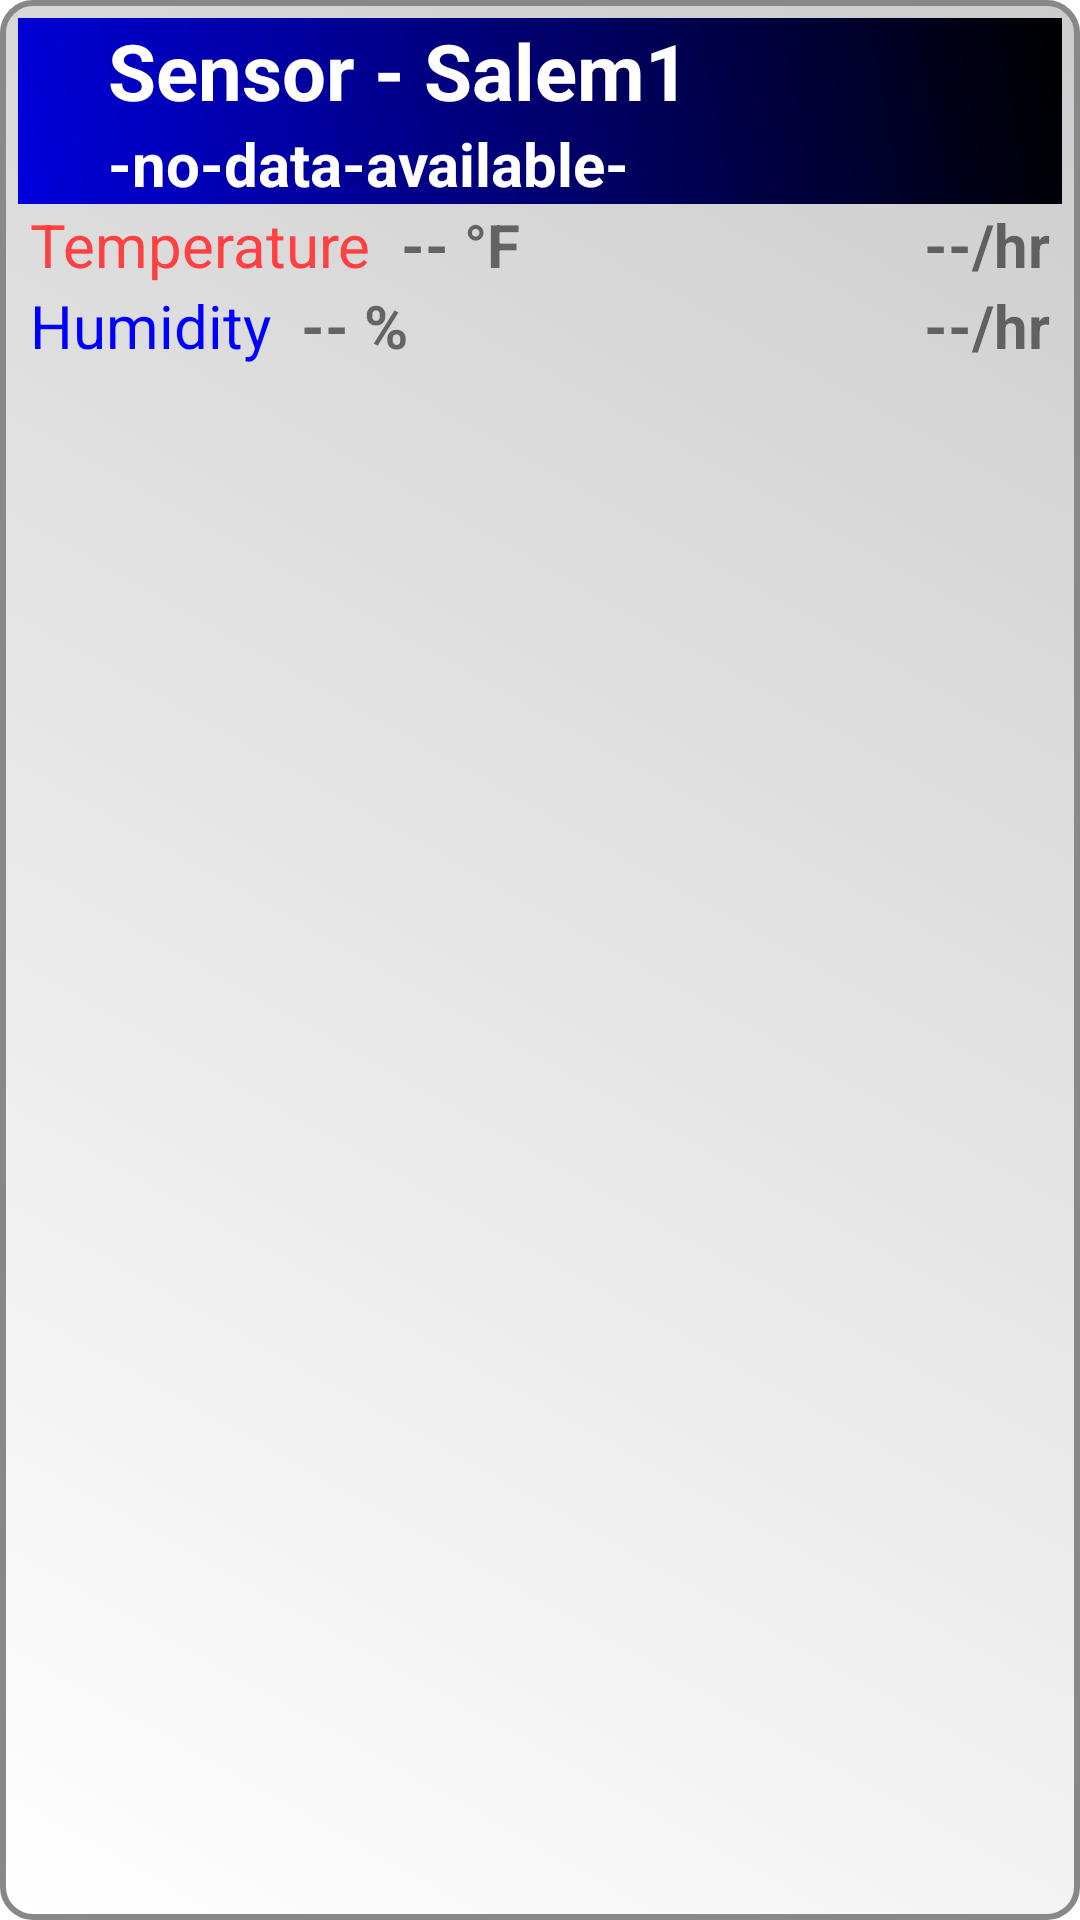

Layout XML and referenced resources for this Android screen:
<!-- AndroidManifest.xml: application theme AppTheme -->
<!-- res/layout/widget_list1.xml -->
<?xml version="1.0" encoding="UTF-8" standalone="no"?>
<RelativeLayout
    xmlns:android="http://schemas.android.com/apk/res/android"
    xmlns:app="http://schemas.android.com/apk/res-auto"
    xmlns:tools="http://schemas.android.com/tools"
    android:layout_width="match_parent"
    android:layout_height="wrap_content"
    android:background="@drawable/round_border_btn1"
    android:padding="6dp">

    <RelativeLayout
        android:background="@drawable/bg_gradient_dark_blue"
        android:id="@+id/wid_top_holder"
        android:layout_width="match_parent"
        android:layout_height="wrap_content">

        <ImageView
            android:id="@+id/wid_more"
            android:layout_width="30dp"
            android:layout_height="0dp"
            android:layout_alignTop="@+id/wid_title_holder"
            android:layout_alignBottom="@+id/wid_title_holder"
            android:layout_alignParentTop="true"
            tools:src="@drawable/ic_more" />

        <LinearLayout
            android:id="@+id/wid_title_holder"
            android:layout_toRightOf="@+id/wid_more"
            android:layout_width="wrap_content"
            android:layout_height="wrap_content"
            android:clipToPadding="true"
            android:orientation="vertical" >

        <TextView
            android:id="@+id/wid_title"
            android:layout_width="match_parent"
            android:layout_height="wrap_content"
            android:text="@string/widget_list1_wid_title"
            android:textSize="26dp"
            android:textColor="#fff"
            android:textStyle="bold"
            android:visibility="visible" />

        <TextView
            android:textColor="#fff"
            android:id="@+id/wid_date"
            android:layout_width="match_parent"
            android:layout_height="wrap_content"
            android:layout_below="@+id/wid_title"
            android:layout_toRightOf="@+id/wid_more"
            android:autoSizeTextType="uniform"
            android:text="@string/widget_list1_wid_date"
            android:visibility="visible"
            android:textSize="20dp"
            android:textStyle="bold" />
        </LinearLayout>

        <ImageView
            android:id="@+id/wid_icon"
            android:layout_width="64dp"
            android:layout_height="0dp"
            android:layout_alignTop="@+id/wid_title_holder"
            android:layout_alignBottom="@+id/wid_title_holder"
            android:layout_alignParentEnd="true"
            android:src="@drawable/ic_launcher_foreground" />
    </RelativeLayout>

    <RelativeLayout
        android:id="@+id/wid_value_holder"
        android:layout_width="match_parent"
        android:layout_height="wrap_content"
        android:layout_below="@+id/wid_top_holder"
        android:clickable="true"
        android:paddingStart="4dp"
        android:paddingEnd="4dp">

        
        <TextView
            android:id="@+id/wid_temp_lbl"
            android:layout_width="wrap_content"
            android:layout_height="wrap_content"
            android:layout_marginEnd="10dp"
            android:text="@string/widget_list1_wid_temp_lbl"
            android:textColor="@color/temRed"
            android:textSize="20dp" />

        <TextView
            android:id="@+id/wid_temp_val"
            android:layout_width="wrap_content"
            android:layout_height="wrap_content"
            android:layout_alignBottom="@+id/wid_temp_lbl"
            android:layout_toRightOf="@+id/wid_temp_lbl"
            android:text="@string/widget_list1_wid_temp_val"
            android:textSize="20dp"
            android:textStyle="bold"
            tools:text="123.45 °F" />

        <ImageView
            android:id="@+id/wid_temp_trend_img"
            android:layout_width="wrap_content"
            android:layout_height="wrap_content"
            android:layout_alignBottom="@+id/wid_temp_val"
            android:layout_toLeftOf="@+id/wid_temp_trend_val"
            app:tint="@color/temRed"
            tools:src="@drawable/scr_arrow_up" />

        <TextView
            android:id="@+id/wid_temp_trend_val"
            android:layout_width="wrap_content"
            android:layout_height="wrap_content"
            android:layout_alignBottom="@+id/wid_temp_trend_img"
            android:layout_alignParentRight="true"
            android:text="@string/widget_list1_wid_temp_trend_val"
            android:textSize="20dp"
            android:textStyle="bold"
            tools:text="-23.45/hr" />

        
        <TextView
            android:id="@+id/wid_hum_lbl"
            android:layout_width="wrap_content"
            android:layout_height="wrap_content"
            android:layout_below="@+id/wid_temp_lbl"
            android:layout_marginEnd="10dp"
            android:text="@string/widget_list1_wid_hum_lbl"
            android:textColor="@color/humBlue"
            android:textSize="20dp" />

        <TextView
            android:id="@+id/wid_hum_val"
            android:layout_width="wrap_content"
            android:layout_height="wrap_content"
            android:layout_alignBottom="@+id/wid_hum_lbl"
            android:layout_toRightOf="@+id/wid_hum_lbl"
            android:text="@string/widget_list1_wid_hum_val"
            android:textSize="20dp"
            android:textStyle="bold"
            tools:text="123.45 %" />

        <ImageView
            android:id="@+id/wid_hum_trend_img"
            android:layout_width="wrap_content"
            android:layout_height="wrap_content"
            android:layout_alignBottom="@+id/wid_hum_val"
            android:layout_toLeftOf="@+id/wid_hum_trend_val"
            app:tint="@color/humBlue"
            tools:src="@drawable/scr_arrow_up" />

        <TextView
            android:id="@+id/wid_hum_trend_val"
            android:layout_width="wrap_content"
            android:layout_height="wrap_content"
            android:layout_alignBottom="@+id/wid_hum_trend_img"
            android:layout_alignParentRight="true"
            android:text="@string/widget_list1_wid_hum_trend_val"
            android:textSize="20dp"
            android:textStyle="bold"
            tools:text="+23.45/hr" />
    </RelativeLayout>

    <LinearLayout
        android:id="@+id/wid_btn_holder"
        android:layout_width="match_parent"
        android:layout_height="30dp"
        android:layout_below="@+id/wid_value_holder"
        android:orientation="horizontal"
        tools:visibility="visible"
        android:visibility="gone">

        <TextView
            android:id="@+id/widUpdBtn"
            android:layout_width="0dp"
            android:layout_height="match_parent"
            android:layout_marginStart="5dp"
            android:layout_marginEnd="5dp"
            android:layout_weight="1"
            android:background="@drawable/round_border_btn1"
            android:gravity="center"
            android:text="@string/widget_list1_widUpdBtn" />

        <TextView
            android:visibility="invisible"
            android:id="@+id/widClrBtn"
            android:layout_width="0dp"
            android:layout_height="match_parent"
            android:layout_marginStart="5dp"
            android:layout_marginEnd="5dp"
            android:layout_weight="1"
            android:background="@drawable/round_border_btn1"
            android:gravity="center"
            android:text="@string/widget_list1_widClrBtn" />

        <TextView
            android:id="@+id/widInfoBtn"
            android:layout_width="0dp"
            android:layout_height="match_parent"
            android:layout_marginStart="5dp"
            android:layout_marginEnd="5dp"
            android:layout_weight="1"
            android:background="@drawable/round_border_btn1"
            android:gravity="center"
            android:minHeight="0dp"
            android:text="@string/widget_list1_widInfoBtn" />
    </LinearLayout>

    <ListView
        android:id="@+id/widget_list"
        android:layout_width="wrap_content"
        android:layout_height="0dp"
        android:layout_below="@+id/wid_btn_holder"
        android:layout_alignParentBottom="true"
        android:background="@drawable/round_border_transparent2"
        android:visibility="gone" />

</RelativeLayout>
<!-- resources referenced by this layout -->
<resources>
  <color name="humBlue">#0000ff</color>
  <color name="temRed">#FF4040</color>
  <!-- drawable bg_gradient_dark_blue (drawable) -->
  <?xml version="1.0" encoding="utf-8"?>
  <layer-list xmlns:android="http://schemas.android.com/apk/res/android">
      <item>
          <shape android:shape="rectangle">
              <gradient
                  android:angle="45"
                  android:endColor="#000"
                  android:startColor="#00d" />
          </shape>
      </item>
  
  </layer-list>
  <!-- drawable ic_more (drawable) -->
  <vector
      xmlns:android="http://schemas.android.com/apk/res/android"
      android:width="24dp"
      android:height="24dp"
      android:viewportWidth="24"
      android:viewportHeight="24">
      <path
          android:fillColor="@android:color/white"
          android:pathData="M12,8c1.1,0 2,-0.9 2,-2s-0.9,-2 -2,-2 -2,0.9 -2,2 0.9,2 2,2zM12,10c-1.1,0 -2,0.9 -2,2s0.9,2 2,2 2,-0.9 2,-2 -0.9,-2 -2,-2zM12,16c-1.1,0 -2,0.9 -2,2s0.9,2 2,2 2,-0.9 2,-2 -0.9,-2 -2,-2z" />
  </vector>
  <!-- drawable round_border_btn1 (drawable) -->
  <?xml version="1.0" encoding="utf-8"?>
  <selector xmlns:android="http://schemas.android.com/apk/res/android">
      <item android:state_enabled="false">
          <shape android:shape="rectangle">
              <gradient android:angle="45"
                   android:endColor="#ccc" android:startColor="#888" />
              <corners android:radius="10dp" />
              <stroke android:width="2dp" android:color="#888" />
          </shape>
      </item>
  
  
      <item android:state_enabled="true">
          <shape android:shape="rectangle">
              <gradient android:angle="45"
                 android:endColor="#ccc" android:startColor="#fff" />
              <corners android:radius="10dp" />
              <stroke android:width="2dp" android:color="#888" />
          </shape>
      </item>
  
  </selector>
  <!-- drawable round_border_transparent2 (drawable) -->
  <?xml version="1.0" encoding="utf-8"?>
  <layer-list xmlns:android="http://schemas.android.com/apk/res/android">
      
      <item
          android:bottom="0dp"
          android:left="0dp"
          android:right="0dp"
          android:top="0dp">
  
          <shape android:shape="rectangle">
              <corners android:radius="10dp" />
              <stroke
                  android:width="2dp"
                  android:color="#888" />
          </shape>
      </item>
  
  </layer-list>
  <!-- drawable scr_arrow_up (drawable) -->
  <vector xmlns:android="http://schemas.android.com/apk/res/android"
      android:width="24dp"
      android:height="24dp"
      android:viewportWidth="24"
      android:viewportHeight="24"
      android:tint="#000" >
    <group
        android:translateY="24"
        android:rotation="-90">
    <path
        android:fillColor="@android:color/white"
        android:pathData="M16.01,11H4v2h12.01v3L20,12l-3.99,-4z"/>
    </group>
  </vector>
  <string name="widget_list1_widClrBtn">Clr</string>
  <string name="widget_list1_widInfoBtn">Info</string>
  <string name="widget_list1_widUpdBtn">Upd</string>
  <string name="widget_list1_wid_date">-no-data-available-</string>
  <string name="widget_list1_wid_hum_lbl">Humidity</string>
  <string name="widget_list1_wid_hum_trend_val">--/hr</string>
  <string name="widget_list1_wid_hum_val">-- %</string>
  <string name="widget_list1_wid_temp_lbl">Temperature</string>
  <string name="widget_list1_wid_temp_trend_val">--/hr</string>
  <string name="widget_list1_wid_temp_val">-- °F</string>
  <string name="widget_list1_wid_title">Sensor - Salem1</string>
  <style name="AppTheme" parent="Theme.MaterialComponents.Light.DarkActionBar">
          
          <item name="colorPrimary">@color/colorPrimary</item>
          <item name="colorPrimaryDark">@color/colorPrimaryDark</item>
          <item name="colorAccent">@color/colorAccent</item>
      </style>
  <color name="colorPrimary">#6200EE</color>
  <color name="colorPrimaryDark">#3700B3</color>
  <color name="colorAccent">#03DAC5</color>
</resources>
